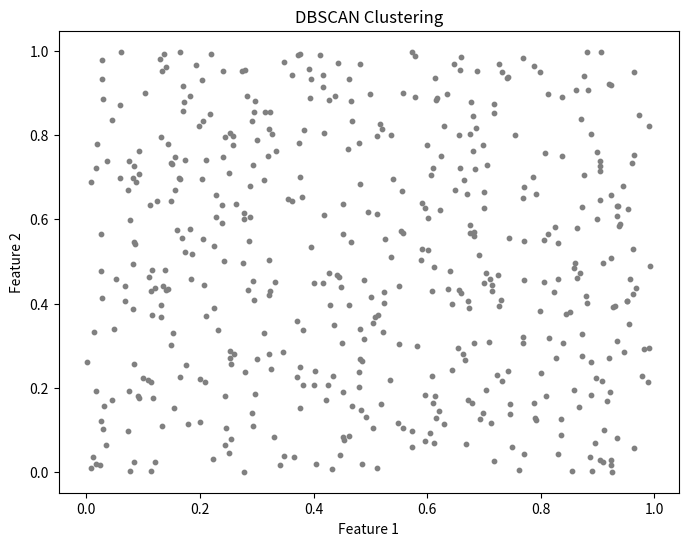

Here is the Python script that generated this plot:
import numpy as np
import matplotlib.pyplot as plt
from collections import deque

class DBSCAN:
    def __init__(self, eps=0.5, min_samples=5):
        self.eps = eps
        self.min_samples = min_samples
        self.labels = []
    
    def fit(self, X):
        """
        Fit DBSCAN model to the input data X.
        
        :param X: numpy array of shape (n_samples, N) where N is the length of each vector.
        """
        n_samples = X.shape[0]
        self.labels = [-1] * n_samples  # -1 means noise (unclassified points)
        visited = [False] * n_samples
        cluster_id = 0
        
        for i in range(n_samples):
            if not visited[i]:
                visited[i] = True
                neighbors = self.region_query(X, i)
                
                if len(neighbors) < self.min_samples:
                    self.labels[i] = -1  # Mark as noise
                else:
                    self.expand_cluster(X, i, neighbors, cluster_id, visited)
                    cluster_id += 1

    def region_query(self, X, point_idx):
        """
        Find the neighbors of a point within the eps radius.
        
        :param X: Input data of shape (n_samples, N).
        :param point_idx: Index of the point to find neighbors for.
        
        :return: List of indices of neighbors.
        """
        neighbors = []
        for i, point in enumerate(X):
            distance = np.linalg.norm(X[point_idx] - point)
            if distance <= self.eps:
                neighbors.append(i)
        return neighbors

    def expand_cluster(self, X, point_idx, neighbors, cluster_id, visited):
        """
        Expand the cluster by checking density-reachable points.
        
        :param X: Input data of shape (n_samples, N).
        :param point_idx: Index of the core point.
        :param neighbors: Indices of the neighbors of the core point.
        :param cluster_id: Current cluster ID.
        :param visited: List of visited points.
        """
        self.labels[point_idx] = cluster_id
        queue = deque(neighbors)
        
        while queue:
            current_point_idx = queue.popleft()
            
            if not visited[current_point_idx]:
                visited[current_point_idx] = True
                current_neighbors = self.region_query(X, current_point_idx)
                
                if len(current_neighbors) >= self.min_samples:
                    queue.extend(current_neighbors)
            
            if self.labels[current_point_idx] == -1:
                self.labels[current_point_idx] = cluster_id

    def get_labels(self):
        """
        Get the cluster labels for each point.
        
        :return: List of cluster labels.
        """
        return self.labels

# Example usage:
if __name__ == "__main__":
    # Generating random data (500 samples, 16 dimensions)
    n_samples = 500
    n_features = 16
    X = np.random.random((n_samples, n_features))  # Random dataset with 16-dimensional vectors
    
    # Initialize DBSCAN with eps=0.2, min_samples=10
    dbscan = DBSCAN(eps=0.2, min_samples=10)
    
    # Fit DBSCAN to data
    dbscan.fit(X)
    
    # Get the resulting cluster labels
    labels = dbscan.get_labels()
    
    # # Plotting the clusters
    unique_labels = set(labels)
    colors = plt.get_cmap('tab20', len(unique_labels))  # Color map for multiple clusters

    plt.figure(figsize=(8, 6))
    
    # Plot points with their cluster color
    for i, label in enumerate(labels):
        color = colors(label) if label != -1 else (0.5, 0.5, 0.5)  # Grey for noise points
        plt.scatter(X[i, 0], X[i, 1], color=color, s=10)  # Plot first two features for 2D plot
    
    plt.title("DBSCAN Clustering")
    plt.xlabel("Feature 1")
    plt.ylabel("Feature 2")
    plt.show()
